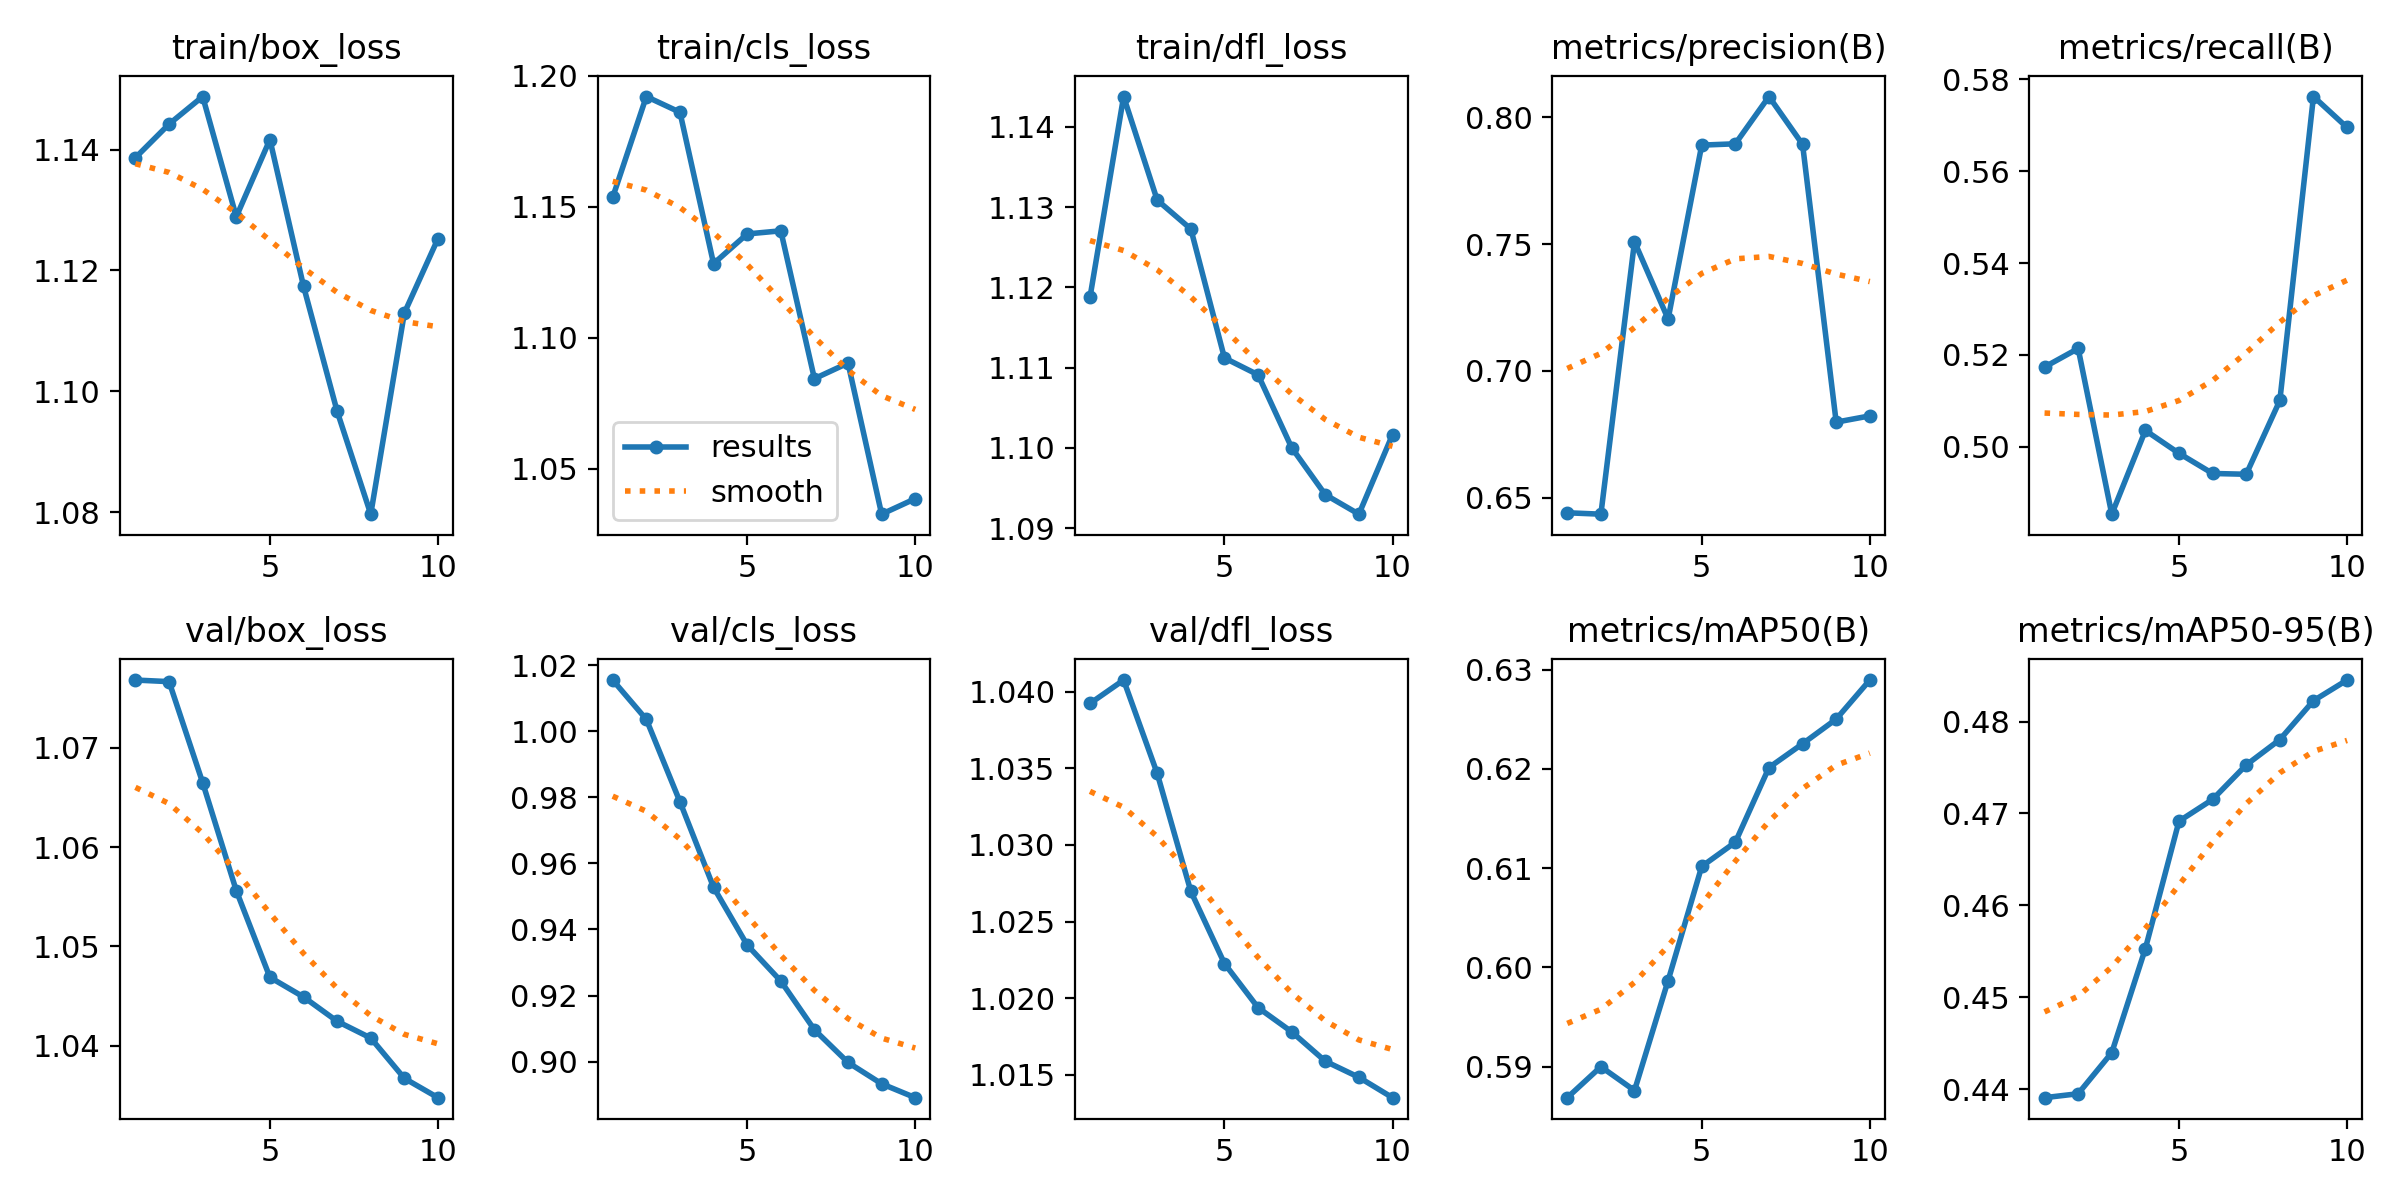

The file beside this chart, header and first rows:
epoch, time, train/box_loss, train/cls_loss, train/dfl_loss, metrics/precision(B), metrics/recall(B), metrics/mAP50(B), metrics/mAP50-95(B), val/box_loss, val/cls_loss, val/dfl_loss, lr/pg0, lr/pg1, lr/pg2
1, 6.282, 1.139, 1.154, 1.119, 0.6441, 0.5173, 0.5869, 0.4391, 1.077, 1.016, 1.039, 3.57e-06, 3.57e-06, 3.57e-06
2, 7.653, 1.144, 1.192, 1.144, 0.6435, 0.5214, 0.59, 0.4395, 1.077, 1.004, 1.041, 7.50533e-06, 7.50533e-06, 7.50533e-06
3, 9.057, 1.149, 1.186, 1.131, 0.7509, 0.4853, 0.5876, 0.444, 1.067, 0.9787, 1.035, 1.04982e-05, 1.04982e-05, 1.04982e-05
4, 10.48, 1.129, 1.128, 1.127, 0.7205, 0.5036, 0.5987, 0.4553, 1.056, 0.9528, 1.027, 1.25486e-05, 1.25486e-05, 1.25486e-05
5, 11.92, 1.142, 1.14, 1.111, 0.7891, 0.4986, 0.6102, 0.4692, 1.047, 0.9353, 1.022, 1.36564e-05, 1.36564e-05, 1.36564e-05
6, 13.37, 1.117, 1.141, 1.109, 0.7896, 0.4942, 0.6126, 0.4715, 1.045, 0.9244, 1.019, 1.38219e-05, 1.38219e-05, 1.38219e-05
7, 14.81, 1.097, 1.084, 1.1, 0.8082, 0.494, 0.6201, 0.4753, 1.042, 0.9096, 1.018, 1.30448e-05, 1.30448e-05, 1.30448e-05
8, 16.38, 1.08, 1.09, 1.094, 0.7893, 0.5101, 0.6225, 0.478, 1.041, 0.8997, 1.016, 1.13252e-05, 1.13252e-05, 1.13252e-05
9, 17.84, 1.113, 1.033, 1.092, 0.6798, 0.5762, 0.625, 0.4823, 1.037, 0.8933, 1.015, 8.6632e-06, 8.6632e-06, 8.6632e-06
10, 19.33, 1.125, 1.039, 1.102, 0.6823, 0.5695, 0.6289, 0.4845, 1.035, 0.8891, 1.014, 5.05869e-06, 5.05869e-06, 5.05869e-06
